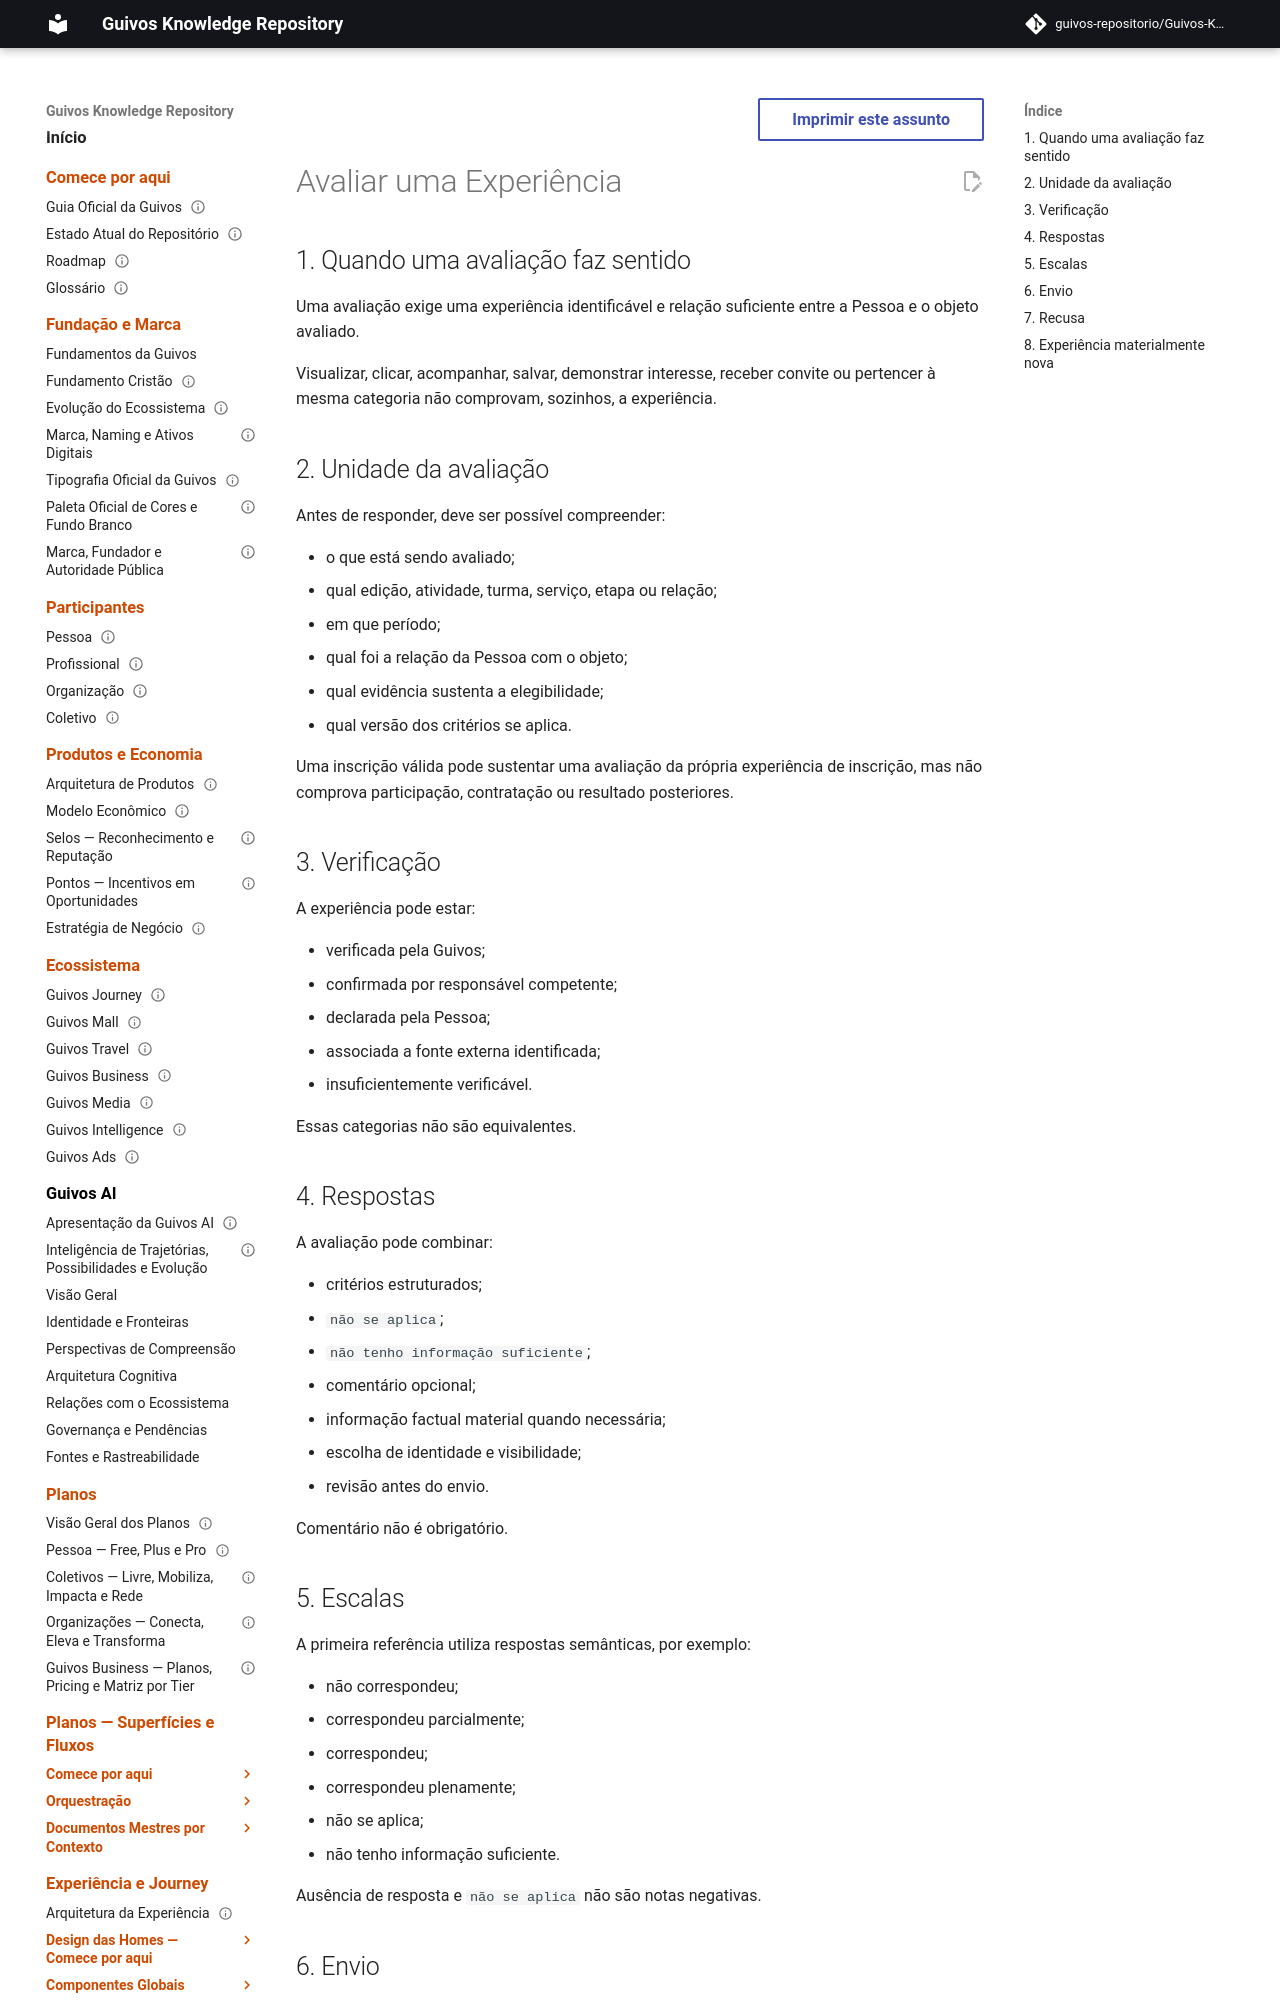

repository: guivos-repositorio/Guivos-Knowledge-Repository · page: experience-architecture/person-journey/evaluation-reputation/evaluate-experience/index.html · generator: mkdocs

---
id: GKR-UX-EVALUATION-REPUTATION-EVALUATE-001
title: Avaliar uma Experiência
status: active
version: 1.0.0
owner: Arquitetura da Experiência da Guivos
last_updated: 2026-10-03
normative: false
depends_on:
  - GKR-UX-EVALUATION-REPUTATION-AUTHORITY-001
---

# Avaliar uma Experiência

## 1. Quando uma avaliação faz sentido

Uma avaliação exige uma experiência identificável e relação suficiente entre a Pessoa e o objeto avaliado.

Visualizar, clicar, acompanhar, salvar, demonstrar interesse, receber convite ou pertencer à mesma categoria não comprovam, sozinhos, a experiência.
